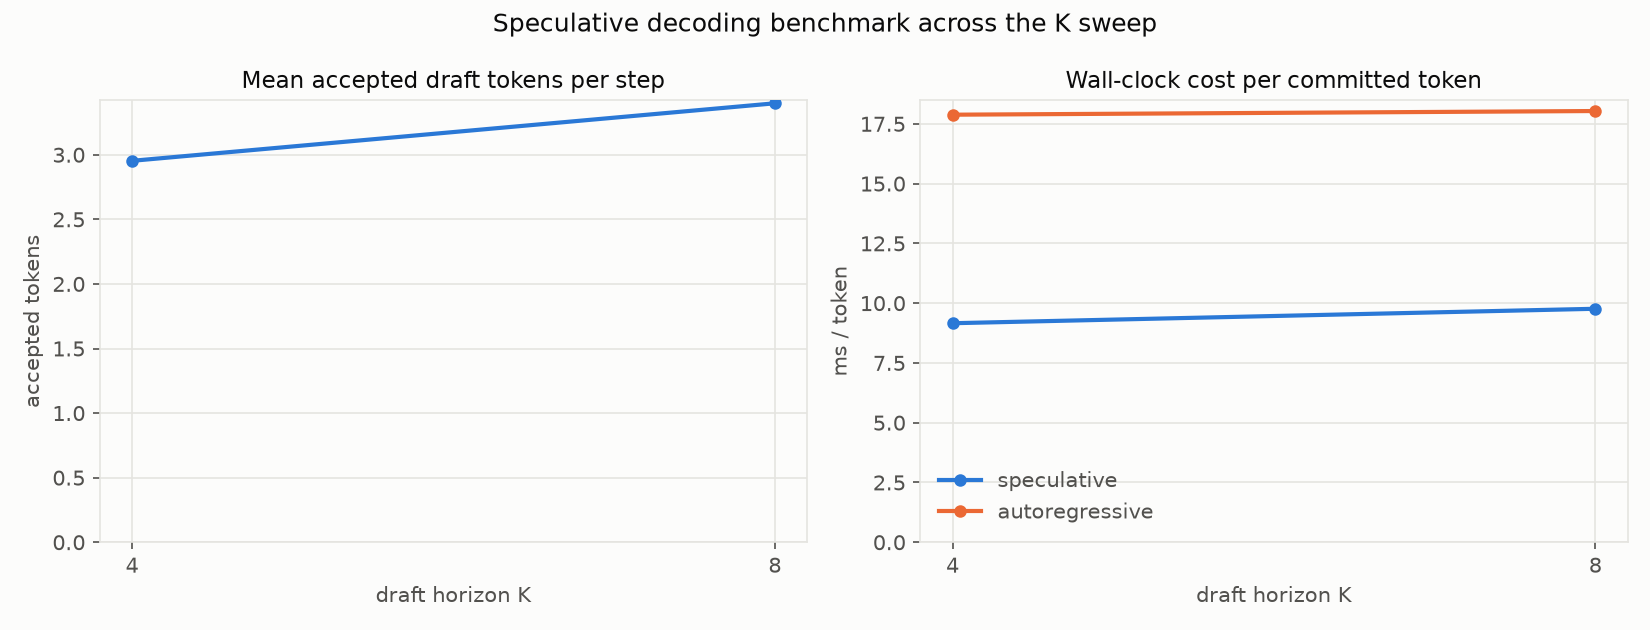

The file beside this chart, header and first rows:
K, num_nodes, mean_accept_len, tokens_per_step, spec_ms_per_token, ar_ms_per_token, speedup, lossless_vs_ar
4, 256, 2.953, 3.902, 9.16, 17.88, 1.952, NO
8, 256, 3.398, 4.322, 9.765, 18.04, 1.847, NO
